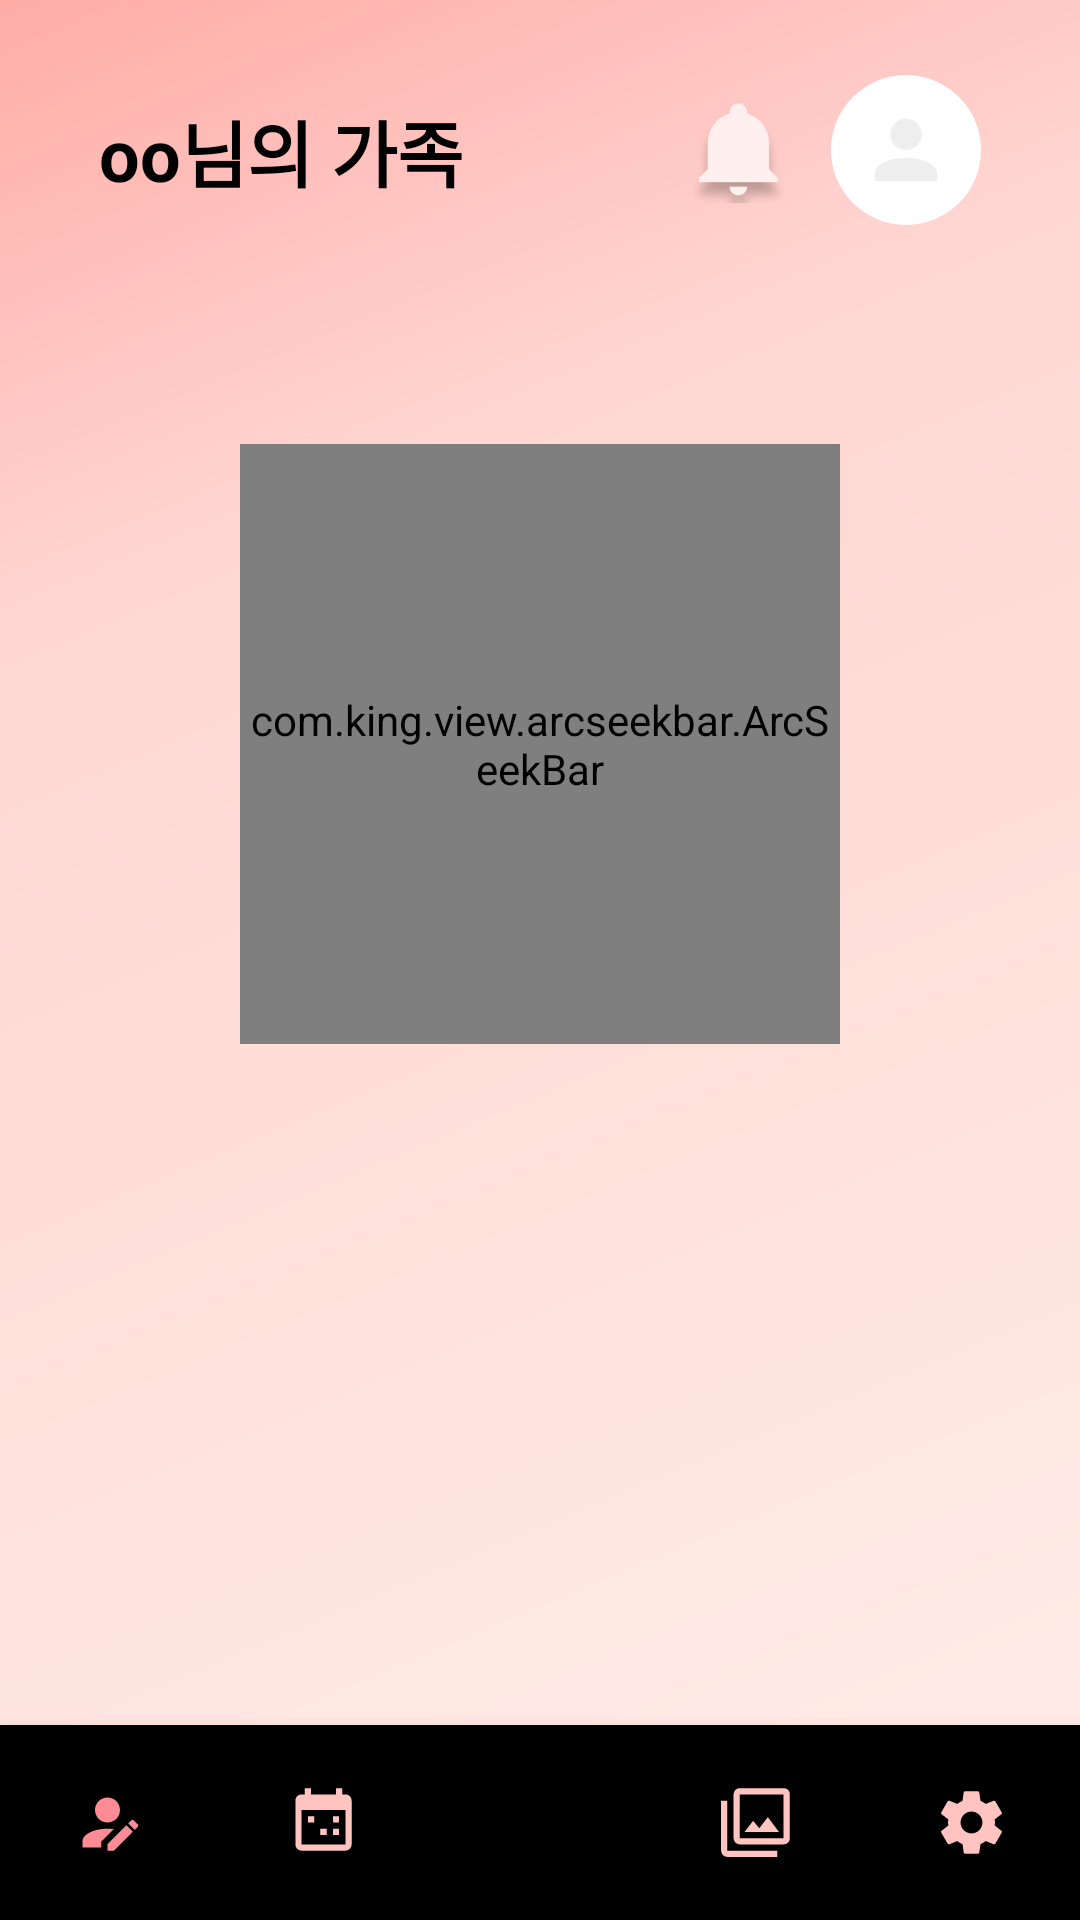

Android layout source for this screen:
<!-- AndroidManifest.xml: application theme Theme.Faily -->
<!-- res/layout/activity_home.xml -->
<?xml version="1.0" encoding="utf-8"?>
<layout
    xmlns:android="http://schemas.android.com/apk/res/android"
    xmlns:app="http://schemas.android.com/apk/res-auto"
    xmlns:tools="http://schemas.android.com/tools"

    >
    <data>
        <variable
            name="viewModel"
            type="com.project.faily.ui.home.HomeViewModel" />
    </data>

    <androidx.constraintlayout.widget.ConstraintLayout
        android:layout_width="match_parent"
        android:layout_height="match_parent"
        android:background="@drawable/home_background">

        <androidx.constraintlayout.widget.ConstraintLayout
            android:id="@+id/cl_toolbar"
            android:layout_width="match_parent"
            android:layout_height="wrap_content"
            android:paddingHorizontal="33dp"
            android:paddingTop="25dp"
            android:paddingBottom="15dp"
            app:layout_constraintStart_toStartOf="parent"
            app:layout_constraintTop_toTopOf="parent">

            <TextView
                android:layout_width="wrap_content"
                android:layout_height="wrap_content"
                android:text="oo님의 가족"
                android:textColor="@color/grayscale_1"
                android:textSize="24sp"
                android:textStyle="bold"
                app:layout_constraintBottom_toBottomOf="@+id/iv_profile"
                app:layout_constraintStart_toStartOf="parent"
                app:layout_constraintTop_toTopOf="@+id/iv_profile" />

            <ImageView
                android:id="@+id/iv_profile"
                android:layout_width="50dp"
                android:layout_height="50dp"
                android:src="@drawable/ic_profile_basic"
                app:layout_constraintEnd_toEndOf="parent"
                app:layout_constraintTop_toTopOf="parent" />

            <ImageView
                android:layout_width="35dp"
                android:layout_height="40dp"
                android:layout_marginEnd="13dp"
                android:src="@drawable/notification"
                app:layout_constraintBottom_toBottomOf="@+id/iv_profile"
                app:layout_constraintEnd_toStartOf="@+id/iv_profile"
                app:layout_constraintTop_toTopOf="@+id/iv_profile" />


        </androidx.constraintlayout.widget.ConstraintLayout>



        <com.king.view.arcseekbar.ArcSeekBar
            android:id="@+id/homeasd"
            android:layout_width="200dp"
            android:layout_height="200dp"
            android:layout_marginTop="148dp"
            app:arcMax="100"
            app:arcNormalColor="@color/white"
            app:arcProgress="80"
            app:arcShowLabel="false"
            app:arcShowThumb="false"
            app:arcStartAngle="180"
            app:arcStrokeWidth="40dp"
            app:arcSweepAngle="180"
            app:layout_constraintEnd_toEndOf="parent"
            app:layout_constraintStart_toStartOf="parent"
            app:layout_constraintTop_toTopOf="parent" />

        <FrameLayout
            android:id="@+id/frame_layout"
            android:layout_width="match_parent"
            android:layout_height="0dp"
            app:layout_constraintBottom_toTopOf="@+id/bnv"
            app:layout_constraintTop_toBottomOf="@+id/cl_toolbar" />

        <ImageView
            android:layout_width="70dp"
            android:layout_height="70dp"
            android:src="@drawable/menu_home"
            android:layout_marginBottom="30dp"
            app:layout_constraintBottom_toBottomOf="@+id/bnv"
            app:layout_constraintEnd_toEndOf="parent"
            android:translationZ="10dp"
            app:layout_constraintStart_toStartOf="parent" />
        <com.google.android.material.bottomnavigation.BottomNavigationView
            android:id="@+id/bnv"
            android:layout_width="match_parent"
            android:layout_height="65dp"
            app:labelVisibilityMode="unlabeled"
            app:menu="@menu/menu_navigation"
            app:itemIconSize="25dp"
            android:background="@drawable/navigation_background"
            app:itemIconTint="@drawable/navigation_icon_color"
            app:layout_constraintBottom_toBottomOf="parent"
            app:layout_constraintEnd_toEndOf="parent"
            app:layout_constraintStart_toStartOf="parent" />


    </androidx.constraintlayout.widget.ConstraintLayout>

</layout>
<!-- resources referenced by this layout -->
<resources>
  <color name="grayscale_1">#000000</color>
  <color name="white">#FFFFFFFF</color>
  <!-- drawable home_background (drawable) -->
  <vector xmlns:android="http://schemas.android.com/apk/res/android"
      xmlns:aapt="http://schemas.android.com/aapt"
      android:width="411dp"
      android:height="823dp"
      android:viewportWidth="411"
      android:viewportHeight="823">
    <path
        android:pathData="M0,0h411v823h-411z">
      <aapt:attr name="android:fillColor">
        <gradient 
            android:startY="0"
            android:startX="0"
            android:endY="1035.5"
            android:endX="489"
            android:type="linear">
          <item android:offset="0" android:color="#FFFFACA7"/>
          <item android:offset="0.213542" android:color="#FFFFD6D2"/>
          <item android:offset="1" android:color="#FFFFF6F0"/>
        </gradient>
      </aapt:attr>
    </path>
  </vector>
  <!-- drawable ic_profile_basic (drawable) -->
  <vector xmlns:android="http://schemas.android.com/apk/res/android"
      android:width="48dp"
      android:height="48dp"
      android:viewportWidth="48"
      android:viewportHeight="48">
    <path
        android:pathData="M24,24m-24,0a24,24 0,1 1,48 0a24,24 0,1 1,-48 0"
        android:fillColor="#ffffff"/>
    <path
        android:pathData="M24,14C25.3261,14 26.5979,14.5268 27.5355,15.4645C28.4732,16.4021 29,17.6739 29,19C29,20.3261 28.4732,21.5979 27.5355,22.5355C26.5979,23.4732 25.3261,24 24,24C22.6739,24 21.4021,23.4732 20.4645,22.5355C19.5268,21.5979 19,20.3261 19,19C19,17.6739 19.5268,16.4021 20.4645,15.4645C21.4021,14.5268 22.6739,14 24,14V14ZM24,26.5C29.525,26.5 34,28.7375 34,31.5V34H14V31.5C14,28.7375 18.475,26.5 24,26.5Z"
        android:fillColor="#EEEEEE"/>
  </vector>
  <!-- drawable navigation_icon_color (drawable-v24) -->
  <?xml version="1.0" encoding="utf-8"?>
  <selector xmlns:android="http://schemas.android.com/apk/res/android">
      <item android:state_checked="true" android:color ="@color/primary_pink"/>
      <item android:state_checked="false" android:color ="@color/navi_unselected"/>
  </selector>
  <color name="primary_pink">#ff8b94</color>
  <color name="navi_unselected">#FFC4C0</color>
  <color name="purple_500">#FF6200EE</color>
  <color name="purple_700">#FF3700B3</color>
  <color name="teal_200">#FF03DAC5</color>
  <color name="teal_700">#FF018786</color>
  <color name="black">#FF000000</color>
  <style name="AppBottomSheetDialogTheme" parent="Theme.Design.Light.BottomSheetDialog">
          <item name="bottomSheetStyle">@style/AppModalStyle</item>
          <item name="android:navigationBarColor">@color/white</item>
          <item name="android:windowIsFloating">false</item>
      </style>
  <style name="AppModalStyle" parent="Widget.Design.BottomSheet.Modal">
          <item name="android:background">@drawable/box_bottom_sheet</item>
      </style>
  <!-- drawable box_bottom_sheet (drawable) -->
  <?xml version="1.0" encoding="utf-8"?>
  <shape xmlns:android="http://schemas.android.com/apk/res/android"
      android:shape="rectangle">
  
      <solid android:color="@color/white"/>
      <corners android:topLeftRadius="15dp" android:topRightRadius="15dp"/>
  
  </shape>
</resources>
